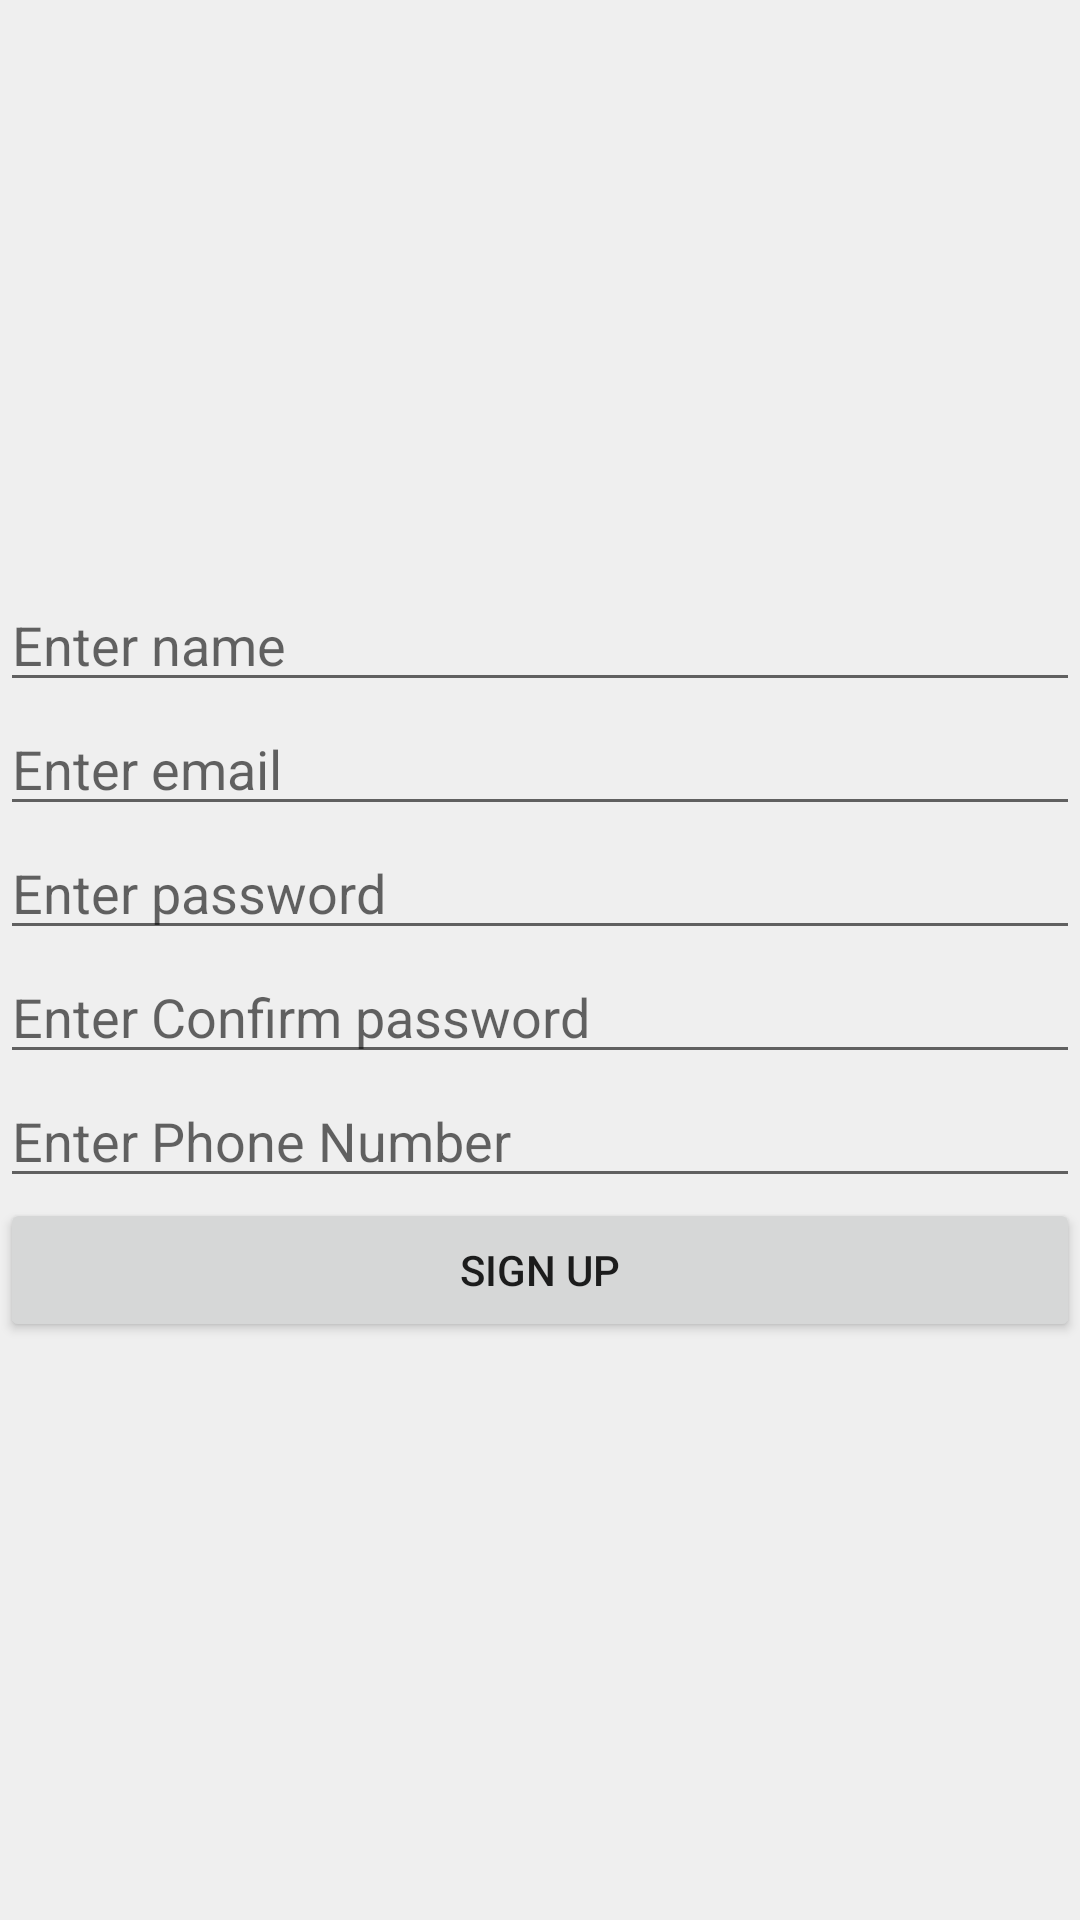

Produce the Android XML layout that renders to this screen, including the resource entries it uses.
<!-- AndroidManifest.xml: application theme AppTheme -->
<!-- res/layout/activity_sing_up.xml -->
<?xml version="1.0" encoding="utf-8"?>
<RelativeLayout xmlns:android="http://schemas.android.com/apk/res/android"
    xmlns:tools="http://schemas.android.com/tools"
    android:id="@+id/activity_sign_up"
    android:layout_width="match_parent"
    android:layout_height="match_parent"
    tools:context=".activities.SignUpActivity">

    <LinearLayout
        android:layout_width="match_parent"
        android:layout_height="wrap_content"
        android:layout_centerVertical="true"
        android:orientation="vertical">

        <EditText
            android:id="@+id/editTextName"
            android:layout_width="match_parent"
            android:layout_height="wrap_content"
            android:hint="Enter name "
            android:inputType="text" />

        <EditText
            android:id="@+id/editTextEmail"
            android:layout_width="match_parent"
            android:layout_height="wrap_content"
            android:hint="Enter email "
            android:inputType="textEmailAddress" />

        <EditText
            android:id="@+id/editTextPassword"
            android:layout_width="match_parent"
            android:layout_height="wrap_content"
            android:hint="Enter password "
            android:inputType="textPassword" />

        <EditText
            android:id="@+id/reeditTextPassword"
            android:layout_width="match_parent"
            android:layout_height="wrap_content"
            android:hint="Enter Confirm password "
            android:inputType="textPassword" />
        <EditText
            android:id="@+id/numbereditText"
            android:layout_width="match_parent"
            android:layout_height="wrap_content"
            android:hint="Enter Phone Number "
            android:inputType="number" />



        <Button
            android:id="@+id/buttonSignUp"
            android:layout_width="match_parent"
            android:layout_height="wrap_content"
            android:text="Sign Up" />

    </LinearLayout>
</RelativeLayout>
<!-- resources referenced by this layout -->
<resources>
  <style name="AppTheme" parent="Theme.AppCompat.Light.DarkActionBar">
          
          <item name="colorPrimary">@color/colorPrimary</item>
          <item name="colorPrimaryDark">@color/colorPrimaryDark</item>
          <item name="colorAccent">@color/colorAccent</item>
          <item name="android:windowBackground">@color/background</item>
      </style>
  <color name="colorPrimary">#3F51B5</color>
  <color name="colorPrimaryDark">#303F9F</color>
  <color name="colorAccent">#FF4081</color>
  <color name="background">#EFEFEF</color>
</resources>
